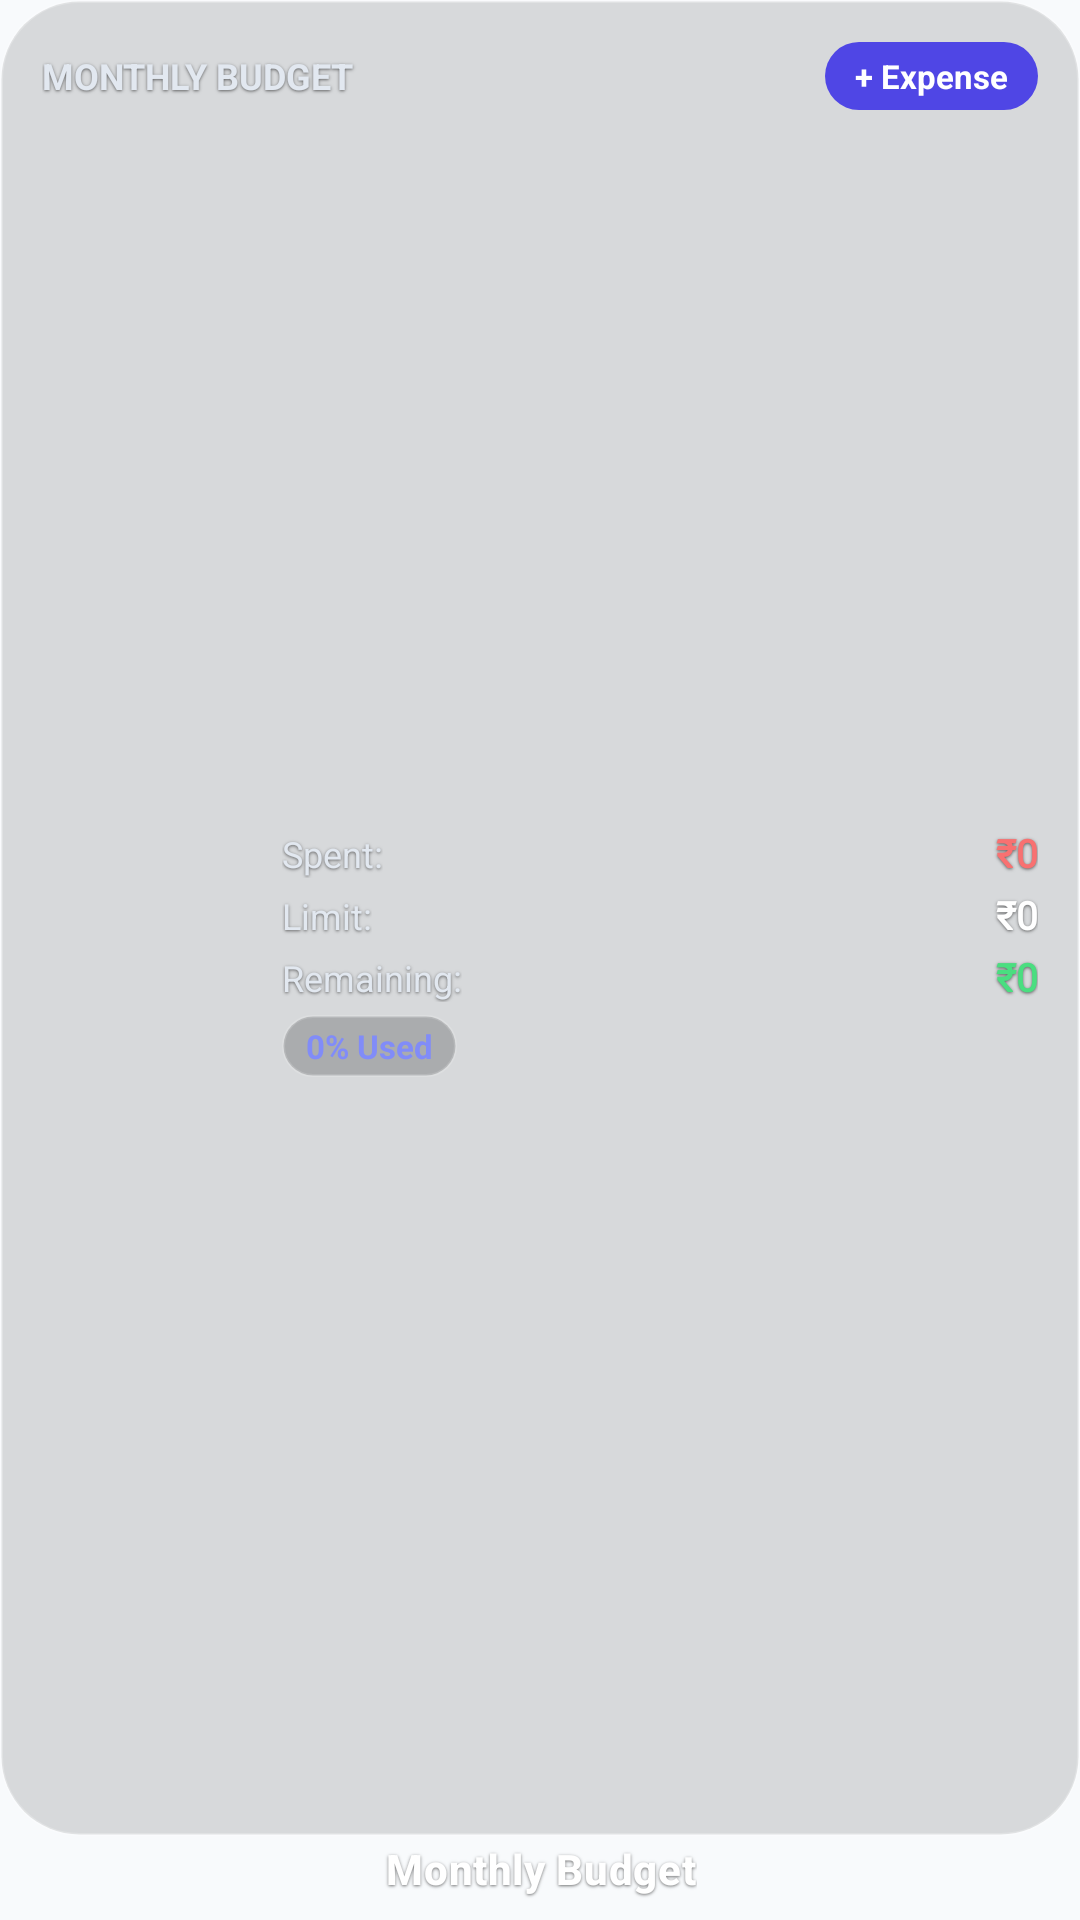

Write the Android layout XML for this screen, with the resource values it uses.
<!-- AndroidManifest.xml: application theme Theme.MyApplication -->
<!-- res/layout/widget_transparent_budget_3x2.xml -->
<?xml version="1.0" encoding="utf-8"?>
<LinearLayout xmlns:android="http://schemas.android.com/apk/res/android"
    xmlns:tools="http://schemas.android.com/tools"
    android:id="@+id/widget_budget_root"
    android:layout_width="match_parent"
    android:layout_height="match_parent"
    android:background="@android:color/transparent"
    android:clipChildren="false"
    android:clipToPadding="false"
    android:gravity="center_horizontal"
    android:orientation="vertical"
    android:padding="0dp">

    
    <LinearLayout
        android:id="@+id/widget_budget_card"
        android:layout_width="match_parent"
        android:layout_height="0dp"
        android:layout_weight="1"
        android:background="@drawable/widget_transparent_card_bg"
        android:clipToOutline="true"
        android:orientation="vertical"
        android:padding="14dp">

        
        <LinearLayout
            android:layout_width="match_parent"
            android:layout_height="wrap_content"
            android:gravity="center_vertical"
            android:orientation="horizontal">

            <TextView
                android:id="@+id/widget_budget_title"
                android:layout_width="0dp"
                android:layout_height="wrap_content"
                android:layout_weight="1"
                android:shadowColor="#90000000"
                android:shadowDy="1"
                android:shadowRadius="2"
                android:singleLine="true"
                android:text="MONTHLY BUDGET"
                android:textColor="@color/widget_transparent_text_secondary"
                android:textSize="12sp"
                android:textStyle="bold" />

            <TextView
                android:id="@+id/widget_budget_add_btn"
                android:layout_width="wrap_content"
                android:layout_height="wrap_content"
                android:background="@drawable/widget_pixel_pill_primary"
                android:paddingStart="10dp"
                android:paddingTop="4dp"
                android:paddingEnd="10dp"
                android:paddingBottom="4dp"
                android:text="+ Expense"
                android:textColor="@color/widget_pill_primary_text"
                android:textSize="11sp"
                android:textStyle="bold" />
        </LinearLayout>

        
        <LinearLayout
            android:layout_width="match_parent"
            android:layout_height="0dp"
            android:layout_weight="1"
            android:gravity="center_vertical"
            android:orientation="horizontal">

            <ImageView
                android:id="@+id/widget_budget_chart"
                android:layout_width="68dp"
                android:layout_height="68dp"
                android:layout_marginEnd="12dp"
                android:contentDescription="Budget Progress Ring" />

            <LinearLayout
                android:layout_width="0dp"
                android:layout_height="wrap_content"
                android:layout_weight="1"
                android:orientation="vertical">

                <LinearLayout
                    android:layout_width="match_parent"
                    android:layout_height="wrap_content"
                    android:orientation="horizontal">

                    <TextView
                        android:layout_width="wrap_content"
                        android:layout_height="wrap_content"
                        android:layout_marginEnd="4dp"
                        android:shadowColor="#90000000"
                        android:shadowDy="1"
                        android:shadowRadius="2"
                        android:text="Spent:"
                        android:textColor="@color/widget_transparent_text_secondary"
                        android:textSize="12sp" />

                    <TextView
                        android:id="@+id/widget_budget_spent"
                        android:layout_width="0dp"
                        android:layout_height="wrap_content"
                        android:layout_weight="1"
                        android:fontFamily="@font/sf_mono"
                        android:gravity="end"
                        android:shadowColor="#90000000"
                        android:shadowDy="1"
                        android:shadowRadius="2"
                        android:singleLine="true"
                        android:text="₹0"
                        android:textColor="#F87171"
                        android:textSize="13sp"
                        android:textStyle="bold" />
                </LinearLayout>

                <LinearLayout
                    android:layout_width="match_parent"
                    android:layout_height="wrap_content"
                    android:layout_marginTop="3dp"
                    android:orientation="horizontal">

                    <TextView
                        android:layout_width="wrap_content"
                        android:layout_height="wrap_content"
                        android:layout_marginEnd="4dp"
                        android:shadowColor="#90000000"
                        android:shadowDy="1"
                        android:shadowRadius="2"
                        android:text="Limit:"
                        android:textColor="@color/widget_transparent_text_secondary"
                        android:textSize="12sp" />

                    <TextView
                        android:id="@+id/widget_budget_limit"
                        android:layout_width="0dp"
                        android:layout_height="wrap_content"
                        android:layout_weight="1"
                        android:fontFamily="@font/sf_mono"
                        android:gravity="end"
                        android:shadowColor="#90000000"
                        android:shadowDy="1"
                        android:shadowRadius="2"
                        android:singleLine="true"
                        android:text="₹0"
                        android:textColor="#FFFFFF"
                        android:textSize="13sp"
                        android:textStyle="bold" />
                </LinearLayout>

                <LinearLayout
                    android:layout_width="match_parent"
                    android:layout_height="wrap_content"
                    android:layout_marginTop="3dp"
                    android:orientation="horizontal">

                    <TextView
                        android:layout_width="wrap_content"
                        android:layout_height="wrap_content"
                        android:layout_marginEnd="4dp"
                        android:shadowColor="#90000000"
                        android:shadowDy="1"
                        android:shadowRadius="2"
                        android:text="Remaining:"
                        android:textColor="@color/widget_transparent_text_secondary"
                        android:textSize="12sp" />

                    <TextView
                        android:id="@+id/widget_budget_remaining"
                        android:layout_width="0dp"
                        android:layout_height="wrap_content"
                        android:layout_weight="1"
                        android:fontFamily="@font/sf_mono"
                        android:gravity="end"
                        android:shadowColor="#90000000"
                        android:shadowDy="1"
                        android:shadowRadius="2"
                        android:singleLine="true"
                        android:text="₹0"
                        android:textColor="#4ADE80"
                        android:textSize="13sp"
                        android:textStyle="bold" />
                </LinearLayout>

                <TextView
                    android:id="@+id/widget_budget_pct"
                    android:layout_width="wrap_content"
                    android:layout_height="wrap_content"
                    android:layout_marginTop="4dp"
                    android:background="@drawable/widget_transparent_pill"
                    android:paddingStart="8dp"
                    android:paddingTop="3dp"
                    android:paddingEnd="8dp"
                    android:paddingBottom="3dp"
                    android:text="0% Used"
                    android:textColor="#818CF8"
                    android:textSize="11sp"
                    android:textStyle="bold" />
            </LinearLayout>
        </LinearLayout>
    </LinearLayout>

    
    <TextView
        android:id="@+id/widget_budget_atomic_label"
        android:layout_width="wrap_content"
        android:layout_height="28dp"
        android:fontFamily="sans-serif-medium"
        android:gravity="center"
        android:includeFontPadding="false"
        android:letterSpacing="0.015"
        android:lineHeight="16.52sp"
        android:paddingTop="0dp"
        android:paddingBottom="0dp"
        android:shadowColor="#8C000000"
        android:shadowDx="0"
        android:shadowDy="1.0"
        android:shadowRadius="2.0"
        android:singleLine="true"
        android:text="Monthly Budget"
        android:textColor="#FFFFFF"
        android:textSize="14sp"
        android:textStyle="bold"
        android:translationY="-2.5dp"
        tools:targetApi="p" />

</LinearLayout>
<!-- resources referenced by this layout -->
<resources>
  <color name="widget_pill_primary_text">#FFFFFF</color>
  <color name="widget_transparent_text_secondary">#E2E8F0</color>
  <!-- drawable widget_pixel_pill_primary (drawable) -->
  <?xml version="1.0" encoding="utf-8"?>
  <shape xmlns:android="http://schemas.android.com/apk/res/android"
      android:shape="rectangle">
      <solid android:color="@color/widget_pill_primary_bg" />
      <corners android:radius="100dp" />
  </shape>
  <!-- drawable widget_transparent_card_bg (drawable) -->
  <?xml version="1.0" encoding="utf-8"?>
  <shape xmlns:android="http://schemas.android.com/apk/res/android"
      android:shape="rectangle">
      <corners android:radius="26dp" />
      <solid android:color="@color/widget_transparent_card_bg" />
      <stroke
          android:width="1dp"
          android:color="@color/widget_transparent_border" />
  </shape>
  <!-- drawable widget_transparent_pill (drawable) -->
  <?xml version="1.0" encoding="utf-8"?>
  <shape xmlns:android="http://schemas.android.com/apk/res/android"
      android:shape="rectangle">
      <solid android:color="@color/widget_transparent_pill_bg" />
      <corners android:radius="100dp" />
      <stroke
          android:width="1dp"
          android:color="@color/widget_transparent_surface_border" />
  </shape>
  <style name="Theme.MyApplication" parent="android:Theme.Material.Light.NoActionBar">
          <item name="android:statusBarColor">@android:color/transparent</item>
          <item name="android:navigationBarColor">@android:color/transparent</item>
          <item name="android:windowDrawsSystemBarBackgrounds">true</item>
          <item name="android:windowBackground">@color/widget_window_bg</item>
      </style>
  <color name="widget_pill_primary_bg">#4F46E5</color>
  <color name="widget_transparent_card_bg">#22000000</color>
  <color name="widget_transparent_border">#38FFFFFF</color>
  <color name="widget_transparent_pill_bg">#35000000</color>
  <color name="widget_transparent_surface_border">#25FFFFFF</color>
  <color name="widget_window_bg">#F8FAFC</color>
</resources>
